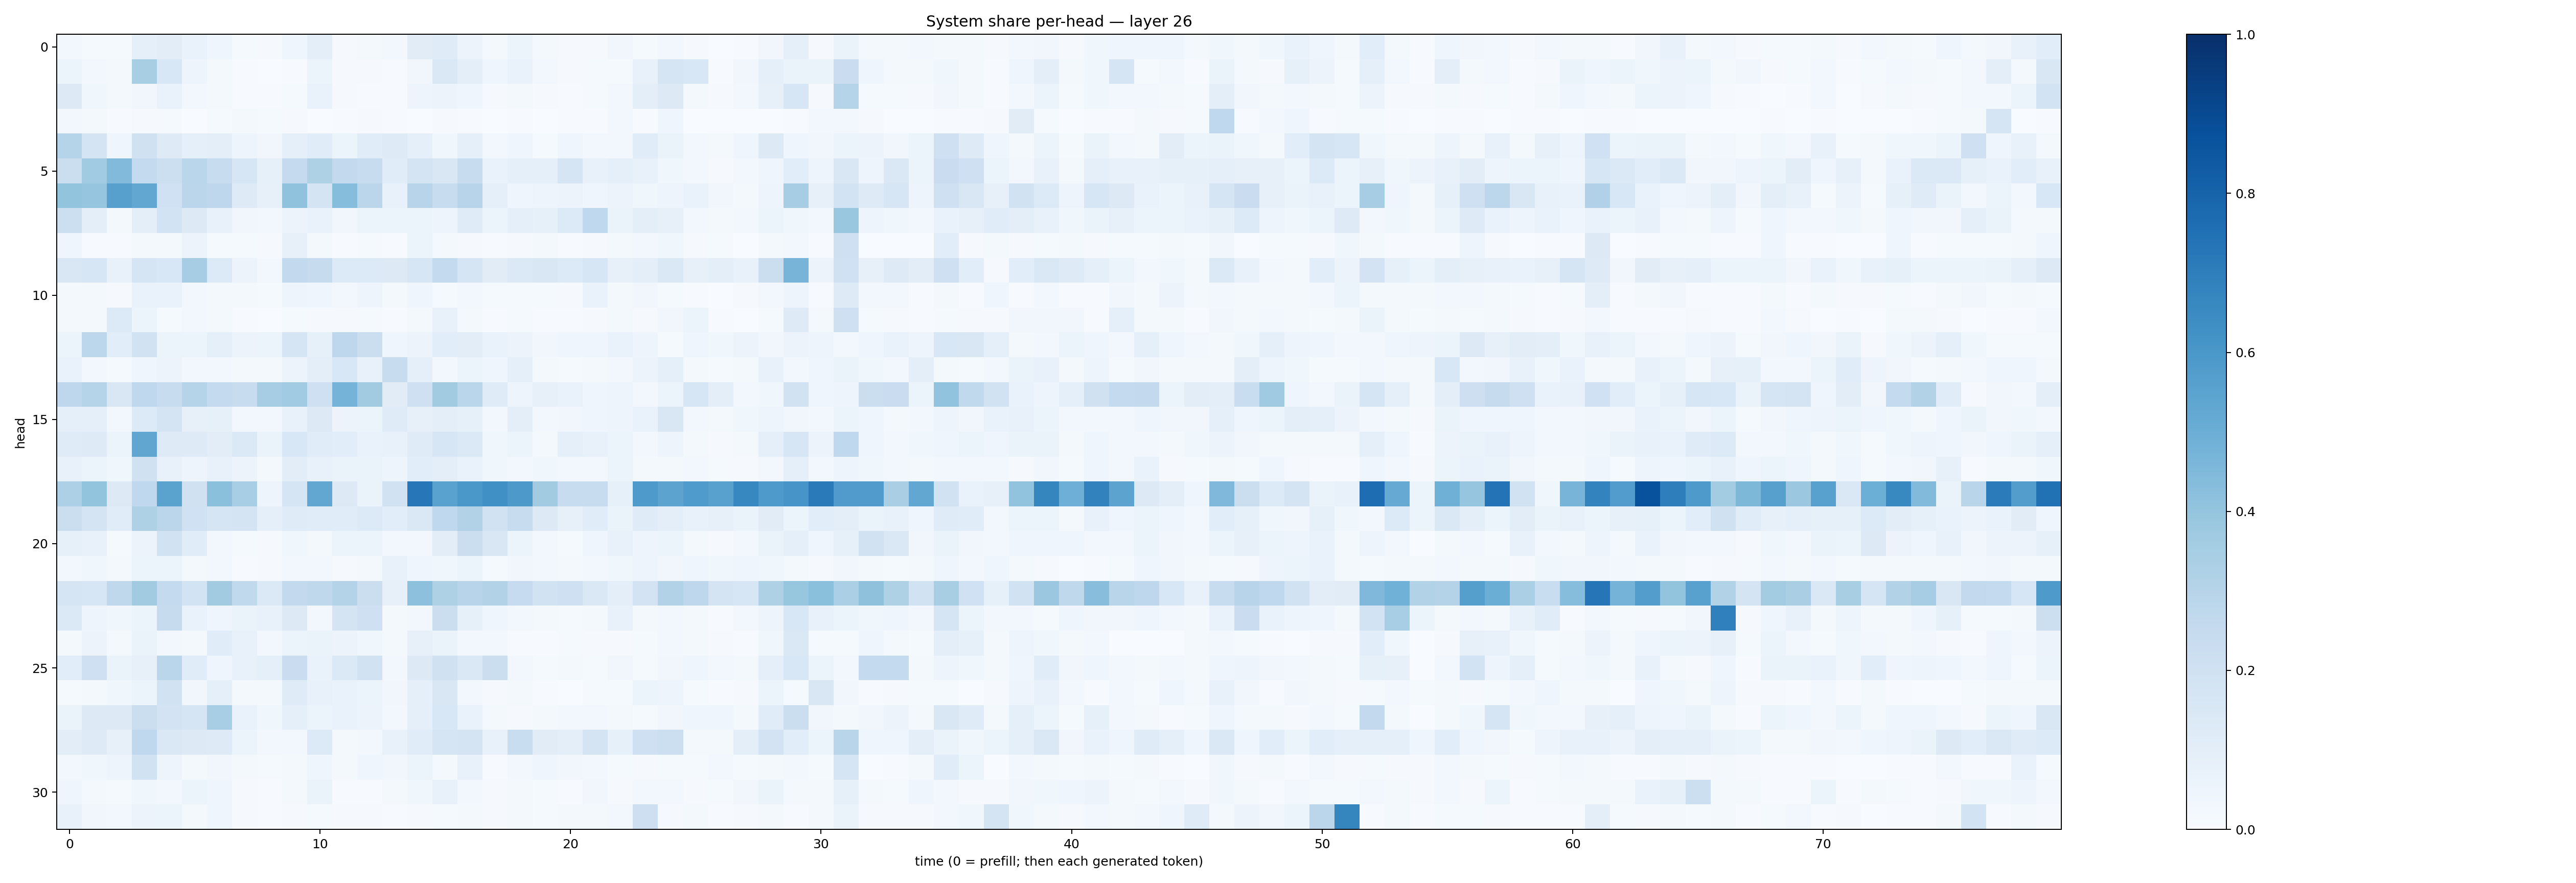

The file beside this chart, header and first rows:
0.024551075, 0.0145410225, 0.01379151, 0.09194473, 0.10185959, 0.070210986, 0.04247248, 0.013223344, 0.009797238, 0.04131158, 0.093931295, 0.009868506, 0.016794765, 0.027646367, 0.10986863, 0.11769185, 0.0550383, 0.02331023, 0.053487595, 0.021828402, 0.009846774, 0.011505862, 0.03455853, 0.012268133
0.05232, 0.02631, 0.02049, 0.3434, 0.1552, 0.04849, 0.02231, 0.007762, 0.003477, 0.007505, 0.05298, 0.009017, 0.009635, 0.007009, 0.0333, 0.1445, 0.09627, 0.04326, 0.06779, 0.02579, 0.01125, 0.01247, 0.0128, 0.07472
0.1251, 0.03841, 0.02033, 0.03332, 0.06685, 0.0283, 0.0167, 0.004385, 0.004783, 0.0149, 0.06677, 0.008657, 0.004273, 0.005949, 0.04931, 0.05736, 0.04582, 0.008094, 0.01791, 0.008289, 0.004768, 0.01268, 0.0257, 0.09948
0.02838, 0.01693, 0.00404, 0.008361, 0.01508, 0.001574, 0.01264, 0.01772, 0.01233, 0.009863, 0.003261, 0.006491, 0.009541, 0.004141, 0.002554, 0.008796, 0.007661, 0.002954, 0.007499, 0.003258, 0.005431, 0.004902, 0.02495, 0.00639
0.3033, 0.1778, 0.04312, 0.1972, 0.1245, 0.09017, 0.09762, 0.04933, 0.03509, 0.08614, 0.1142, 0.05936, 0.1148, 0.1211, 0.09014, 0.03805, 0.08615, 0.02547, 0.04491, 0.01338, 0.03956, 0.02788, 0.03033, 0.1161
0.2224, 0.3638, 0.4414, 0.2562, 0.2185, 0.2865, 0.2383, 0.1595, 0.08208, 0.2507, 0.3208, 0.259, 0.2367, 0.1155, 0.1729, 0.1495, 0.2353, 0.07021, 0.08959, 0.09352, 0.1718, 0.07374, 0.08646, 0.07101
0.3992, 0.3972, 0.5625, 0.5307, 0.2028, 0.2831, 0.2754, 0.1221, 0.07854, 0.4101, 0.1733, 0.4307, 0.2821, 0.07499, 0.2946, 0.2352, 0.2941, 0.0881, 0.0424, 0.05053, 0.05769, 0.04014, 0.05707, 0.03767
0.2172, 0.101, 0.01841, 0.09515, 0.187, 0.1258, 0.07197, 0.03221, 0.02352, 0.05838, 0.06853, 0.0331, 0.0539, 0.06061, 0.05867, 0.04991, 0.1208, 0.05384, 0.08772, 0.08529, 0.1342, 0.2674, 0.06582, 0.09701
0.04622, 0.004455, 0.005693, 0.02328, 0.022, 0.05707, 0.01177, 0.01259, 0.00939, 0.08141, 0.02167, 0.004846, 0.01541, 0.007222, 0.06069, 0.01807, 0.01065, 0.005838, 0.011, 0.0162, 0.004819, 0.01117, 0.02165, 0.03056
0.1489, 0.162, 0.07195, 0.1669, 0.1552, 0.3484, 0.1338, 0.05745, 0.03102, 0.259, 0.2426, 0.1341, 0.135, 0.1291, 0.1593, 0.255, 0.1711, 0.11, 0.1377, 0.1513, 0.1337, 0.1635, 0.08048, 0.09738
0.02307, 0.02002, 0.009699, 0.06865, 0.0672, 0.02727, 0.01884, 0.02175, 0.01344, 0.04898, 0.04326, 0.02495, 0.04807, 0.02329, 0.04454, 0.01292, 0.02797, 0.01399, 0.01351, 0.01476, 0.01099, 0.06848, 0.02178, 0.03449
0.01893, 0.02167, 0.1351, 0.06065, 0.01492, 0.02882, 0.02154, 0.007783, 0.003173, 0.01549, 0.01141, 0.008874, 0.01255, 0.004454, 0.01975, 0.07112, 0.02147, 0.007308, 0.01312, 0.006273, 0.005447, 0.008494, 0.01603, 0.01124
0.0603, 0.2788, 0.1081, 0.1896, 0.05959, 0.05395, 0.08828, 0.05798, 0.0598, 0.1655, 0.08458, 0.2749, 0.2195, 0.04469, 0.05844, 0.1074, 0.1018, 0.06806, 0.05757, 0.03456, 0.04255, 0.04135, 0.06996, 0.04819
0.06745, 0.02791, 0.01236, 0.04252, 0.05839, 0.03079, 0.03094, 0.01928, 0.01891, 0.05627, 0.09757, 0.1531, 0.07233, 0.2356, 0.08717, 0.02715, 0.05898, 0.04464, 0.0871, 0.01865, 0.01315, 0.01641, 0.02441, 0.05747
0.2752, 0.2975, 0.1496, 0.2656, 0.2421, 0.2987, 0.2571, 0.2382, 0.3508, 0.3662, 0.2101, 0.4748, 0.3596, 0.1125, 0.2087, 0.3625, 0.2861, 0.121, 0.04857, 0.08091, 0.06642, 0.04589, 0.05054, 0.02894
0.0935, 0.09343, 0.02456, 0.136, 0.1756, 0.08106, 0.08306, 0.0297, 0.02457, 0.07715, 0.1272, 0.05564, 0.05276, 0.1174, 0.08026, 0.09839, 0.08464, 0.02606, 0.1001, 0.02485, 0.0347, 0.03964, 0.04848, 0.06913
0.1188, 0.1228, 0.05117, 0.5349, 0.1223, 0.1229, 0.1036, 0.1384, 0.06411, 0.1532, 0.1148, 0.1055, 0.07002, 0.07551, 0.1176, 0.1577, 0.1391, 0.03891, 0.05308, 0.02285, 0.09231, 0.07084, 0.05181, 0.02355
0.07485, 0.06001, 0.03789, 0.1991, 0.07426, 0.0473, 0.07345, 0.05515, 0.02244, 0.103, 0.07194, 0.06608, 0.06584, 0.04728, 0.1065, 0.0957, 0.06745, 0.03702, 0.02566, 0.03898, 0.02782, 0.02986, 0.05188, 0.02047
0.3243, 0.4016, 0.1269, 0.2658, 0.5471, 0.1978, 0.4214, 0.3454, 0.04956, 0.1696, 0.531, 0.1253, 0.06615, 0.1902, 0.7255, 0.5528, 0.5983, 0.6303, 0.5904, 0.3631, 0.2415, 0.2358, 0.08503, 0.5894
0.22, 0.1743, 0.1156, 0.3241, 0.2818, 0.2017, 0.168, 0.1759, 0.09028, 0.1198, 0.1163, 0.1151, 0.1345, 0.1061, 0.1423, 0.266, 0.3087, 0.1881, 0.2401, 0.1252, 0.08054, 0.1169, 0.06419, 0.1175
0.08569, 0.07784, 0.01556, 0.05758, 0.1923, 0.1161, 0.02423, 0.0118, 0.00903, 0.03673, 0.0157, 0.06151, 0.06161, 0.02945, 0.02501, 0.1021, 0.2245, 0.1505, 0.05205, 0.02356, 0.01524, 0.04547, 0.07133, 0.04847
0.0306, 0.03624, 0.01859, 0.06067, 0.05229, 0.01703, 0.02403, 0.007188, 0.01049, 0.02439, 0.02917, 0.01046, 0.01595, 0.07098, 0.03947, 0.0361, 0.05238, 0.01472, 0.03168, 0.02982, 0.01567, 0.03015, 0.03698, 0.04737
0.1692, 0.1612, 0.2706, 0.3594, 0.2573, 0.1856, 0.3599, 0.2631, 0.1369, 0.2583, 0.2721, 0.3063, 0.225, 0.07833, 0.4165, 0.3222, 0.2956, 0.3128, 0.2493, 0.1921, 0.2105, 0.1482, 0.09444, 0.1812
0.1392, 0.0506, 0.03818, 0.05318, 0.2431, 0.06913, 0.04507, 0.06325, 0.07563, 0.1327, 0.02905, 0.1785, 0.2064, 0.02204, 0.02944, 0.2225, 0.08378, 0.03911, 0.029, 0.02192, 0.0143, 0.02292, 0.0706, 0.01657
0.0167, 0.0557, 0.02338, 0.06448, 0.02517, 0.02327, 0.1143, 0.07197, 0.02782, 0.06185, 0.06536, 0.05513, 0.0354, 0.01845, 0.0812, 0.06407, 0.02482, 0.02686, 0.005691, 0.007546, 0.01458, 0.008497, 0.0107, 0.01243
0.1086, 0.2065, 0.06438, 0.07863, 0.2873, 0.1162, 0.0444, 0.07257, 0.09085, 0.2267, 0.06777, 0.1384, 0.1884, 0.02982, 0.13, 0.1991, 0.1474, 0.2238, 0.03, 0.01488, 0.01621, 0.01469, 0.03168, 0.01216
0.01277, 0.02133, 0.03551, 0.06137, 0.1944, 0.0315, 0.08672, 0.02103, 0.0201, 0.1205, 0.07057, 0.06917, 0.06155, 0.03216, 0.09261, 0.1496, 0.02487, 0.008534, 0.01953, 0.005922, 0.002023, 0.01322, 0.01205, 0.0525
0.06413, 0.1288, 0.1254, 0.2227, 0.1828, 0.1707, 0.3472, 0.06811, 0.03673, 0.09148, 0.05345, 0.06655, 0.05777, 0.02806, 0.08958, 0.156, 0.07011, 0.01886, 0.009218, 0.01713, 0.0259, 0.02751, 0.02063, 0.012
0.1034, 0.1243, 0.08064, 0.2685, 0.1476, 0.1319, 0.1231, 0.06011, 0.02774, 0.0306, 0.1349, 0.019, 0.02508, 0.07634, 0.1153, 0.1679, 0.1731, 0.07676, 0.2335, 0.1112, 0.09654, 0.1789, 0.08348, 0.2041
0.02376, 0.03642, 0.05, 0.193, 0.04981, 0.01681, 0.03468, 0.01687, 0.01266, 0.0233, 0.04487, 0.01651, 0.0404, 0.03154, 0.05203, 0.01815, 0.07355, 0.004451, 0.02924, 0.04643, 0.03192, 0.02883, 0.01364, 0.00965
0.0413, 0.02061, 0.01513, 0.0368, 0.02559, 0.05153, 0.03929, 0.00994, 0.007624, 0.01672, 0.06302, 0.005578, 0.007018, 0.01912, 0.03874, 0.07324, 0.02999, 0.01168, 0.0198, 0.0127, 0.004117, 0.03372, 0.01003, 0.02643
0.07321, 0.03391, 0.02796, 0.05734, 0.06228, 0.02187, 0.03944, 0.009631, 0.005658, 0.008962, 0.01502, 0.009464, 0.008483, 0.005052, 0.01066, 0.01229, 0.01769, 0.009211, 0.01815, 0.012, 0.01972, 0.01591, 0.02835, 0.2121
